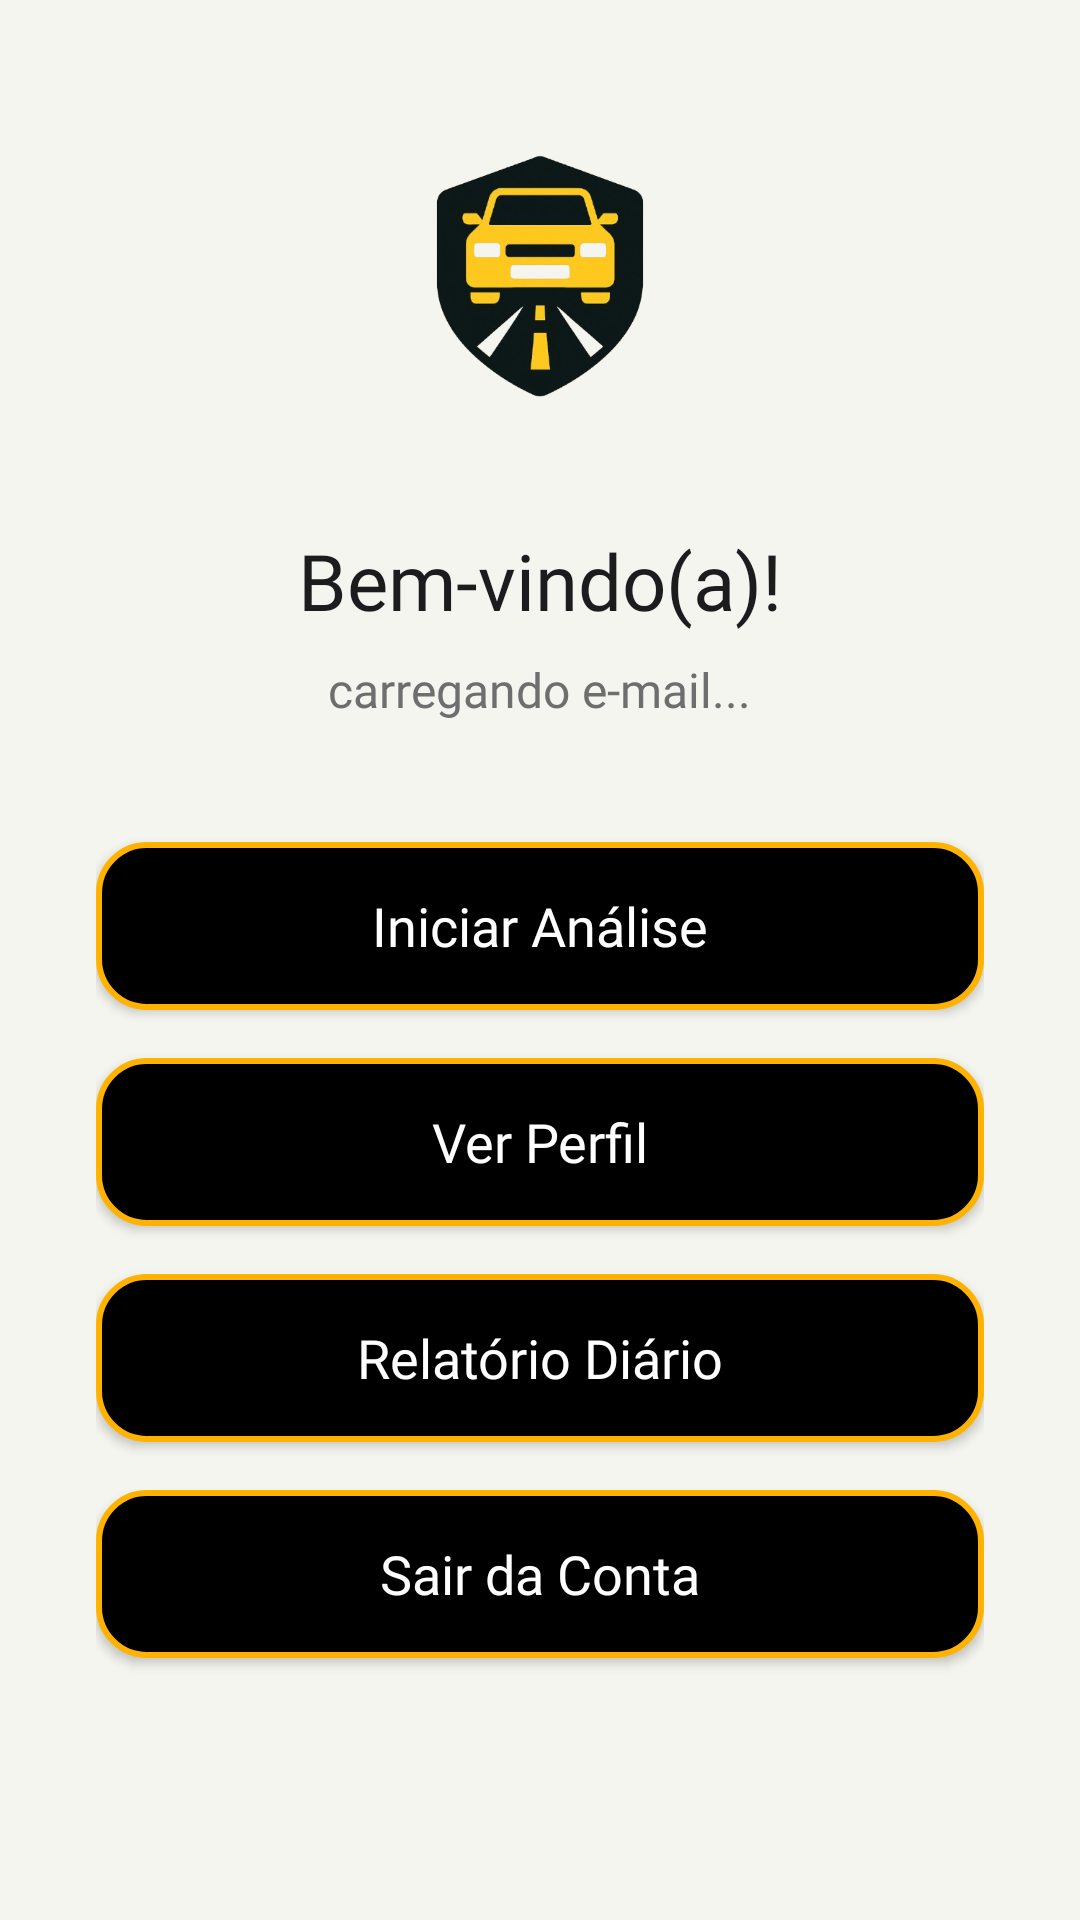

Android layout source for this screen:
<!-- AndroidManifest.xml: activity theme AppTheme -->
<!-- res/layout/activity_main.xml -->
<?xml version="1.0" encoding="utf-8"?>
<ScrollView xmlns:android="http://schemas.android.com/apk/res/android"
    android:layout_width="match_parent"
    android:layout_height="match_parent"
    android:fillViewport="true"
    android:fitsSystemWindows="true"
    android:background="#F4F5EF">

    <LinearLayout
        android:layout_width="match_parent"
        android:layout_height="wrap_content"
        android:orientation="vertical"
        android:gravity="center_horizontal"
        android:padding="32dp">

        
        <ImageView
            android:id="@+id/imgHomeLogo"
            android:layout_width="120dp"
            android:layout_height="120dp"
            android:layout_marginBottom="24dp"
            android:src="@drawable/ic_face"
            android:contentDescription="Logo do App" />

        
        <TextView
            android:id="@+id/txtWelcome"
            android:layout_width="wrap_content"
            android:layout_height="wrap_content"
            android:text="Bem-vindo(a)!"
            android:textSize="26sp"
            android:fontFamily="@font/poppins_semibold"
            android:textColor="#1C1C1E"
            android:layout_marginBottom="8dp" />

        
        <TextView
            android:id="@+id/txtUserEmail"
            android:layout_width="wrap_content"
            android:layout_height="wrap_content"
            android:text="carregando e-mail..."
            android:textSize="16sp"
            android:fontFamily="@font/poppins_regular"
            android:textColor="#6E6E6E"
            android:layout_marginBottom="40dp" />

        
        <Button
            android:id="@+id/btnStartAnalysis"
            android:layout_width="match_parent"
            android:layout_height="56dp"
            android:text="Iniciar Análise"
            android:textAllCaps="false"
            android:textSize="18sp"
            android:fontFamily="@font/poppins_semibold"
            android:textColor="#FFFFFF"
            android:background="@drawable/btn_ripple_black_border_yellow"
            android:elevation="3dp"
            android:layout_marginBottom="16dp" />

        
        <Button
            android:id="@+id/btnViewProfile"
            android:layout_width="match_parent"
            android:layout_height="56dp"
            android:text="Ver Perfil"
            android:textAllCaps="false"
            android:textSize="18sp"
            android:fontFamily="@font/poppins_semibold"
            android:textColor="#FFFFFF"
            android:background="@drawable/btn_ripple_black_border_yellow"
            android:elevation="3dp"
            android:layout_marginBottom="16dp" />

        
        <Button
            android:id="@+id/btnDailyReport"
            android:layout_width="match_parent"
            android:layout_height="56dp"
            android:text="Relatório Diário"
            android:textAllCaps="false"
            android:textSize="18sp"
            android:fontFamily="@font/poppins_semibold"
            android:textColor="#FFFFFF"
            android:background="@drawable/btn_ripple_black_border_yellow"
            android:elevation="3dp"
            android:layout_marginBottom="16dp" />

        
        <Button
            android:id="@+id/btnLogout"
            android:layout_width="match_parent"
            android:layout_height="56dp"
            android:text="Sair da Conta"
            android:textAllCaps="false"
            android:textSize="18sp"
            android:fontFamily="@font/poppins_semibold"
            android:textColor="#FFFFFF"
            android:background="@drawable/btn_ripple_black_border_yellow"
            android:elevation="3dp"
            android:layout_marginBottom="8dp" />

    </LinearLayout>
</ScrollView>
<!-- resources referenced by this layout -->
<resources>
  <!-- drawable btn_ripple_black_border_yellow (drawable) -->
  <ripple xmlns:android="http://schemas.android.com/apk/res/android"
      android:color="#33FFD600"> 
      <item>
          <shape android:shape="rectangle">
              <solid android:color="#000000" /> 
              <stroke
                  android:width="2dp"
                  android:color="#FFB300" /> 
              <corners android:radius="16dp" />
          </shape>
      </item>
  </ripple>
  <!-- drawable ic_face: png bitmap (drawable, 105586 bytes) -->
  <style name="AppTheme" parent="Theme.AppCompat.DayNight.NoActionBar">
          
          <item name="android:windowFullscreen">false</item>
      </style>
</resources>
